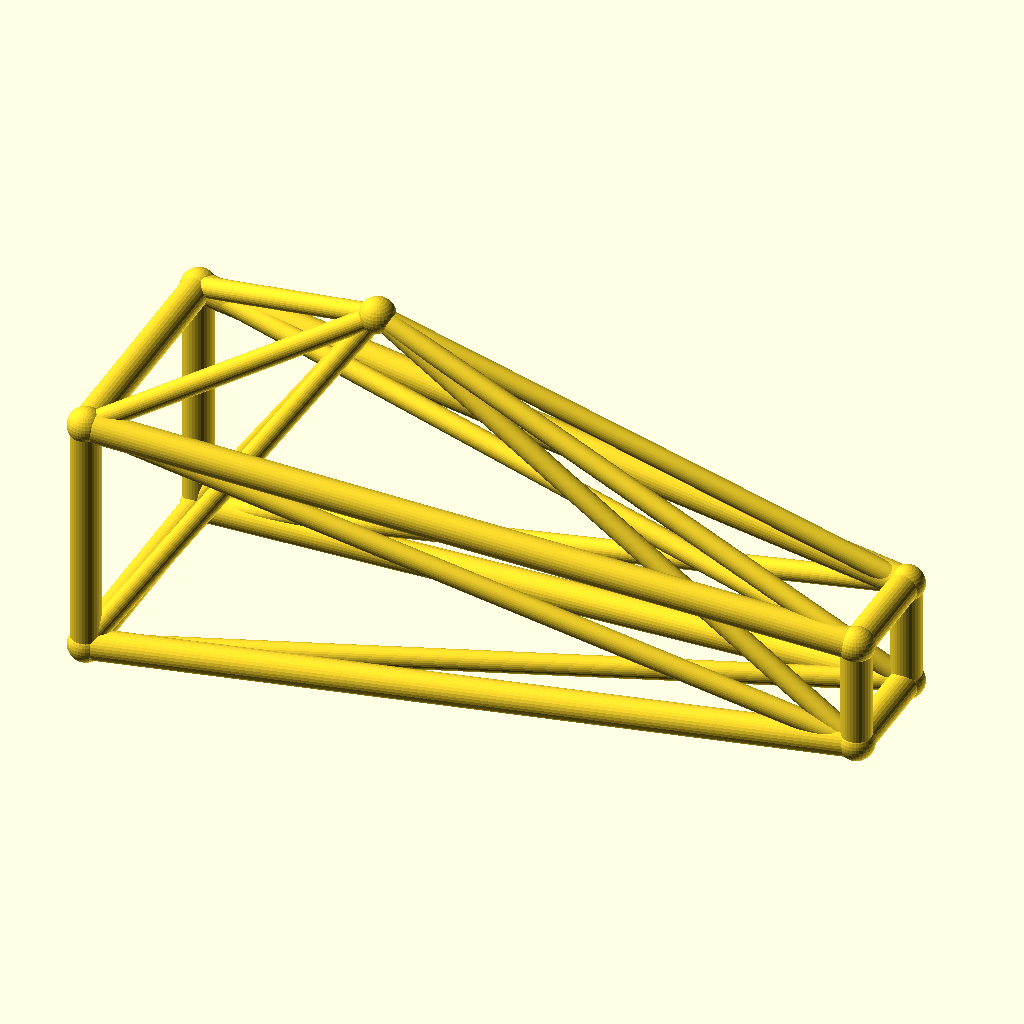
Cell 1 — every parameter at its default value.
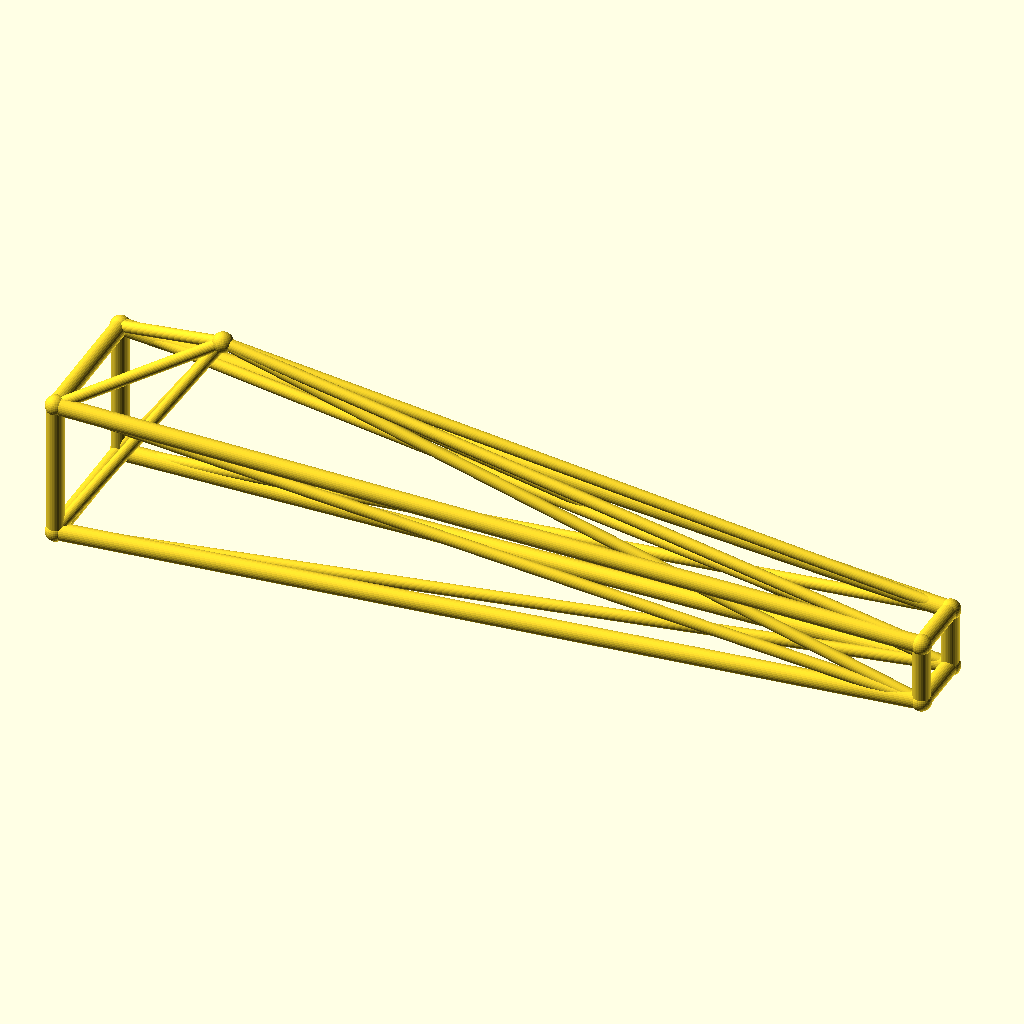
Cell 2: jib_l = 220 (everything else at default).
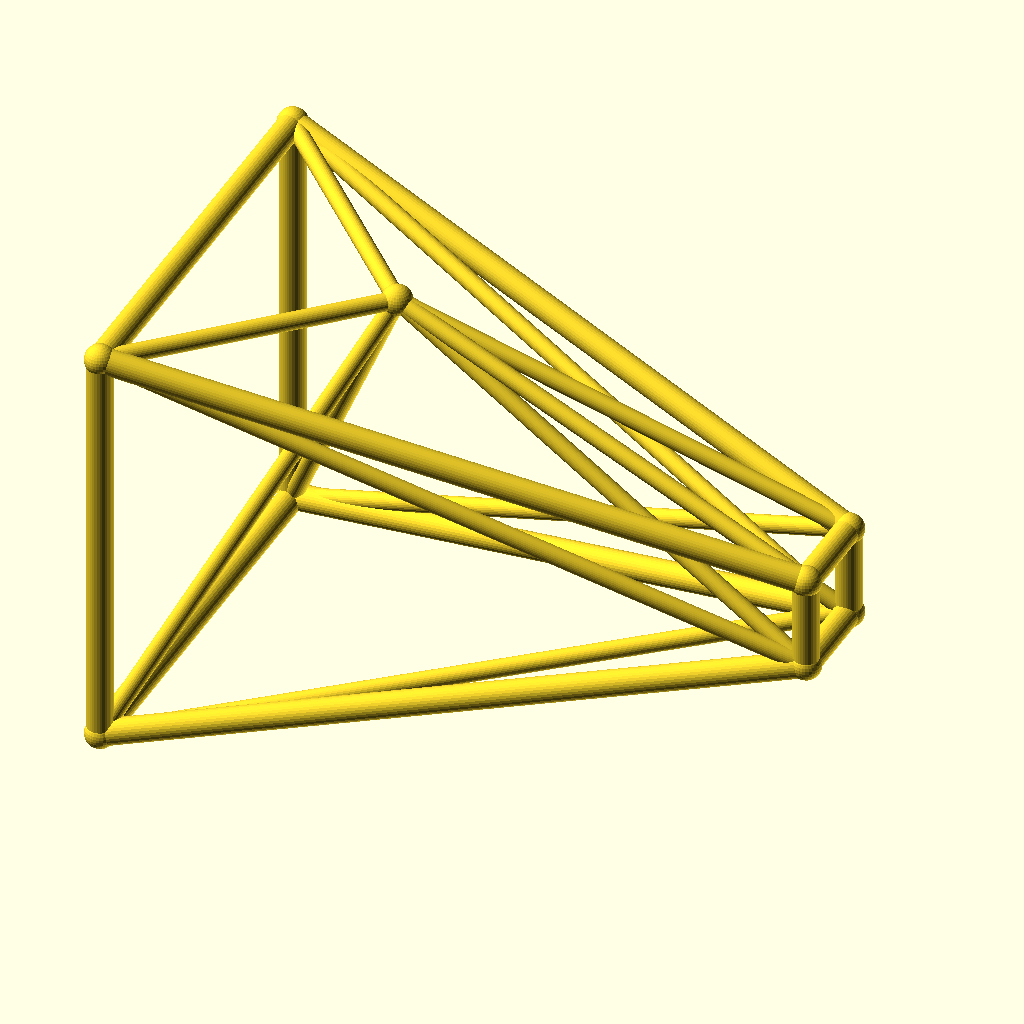
Cell 3: root_w = 36 (everything else at default).
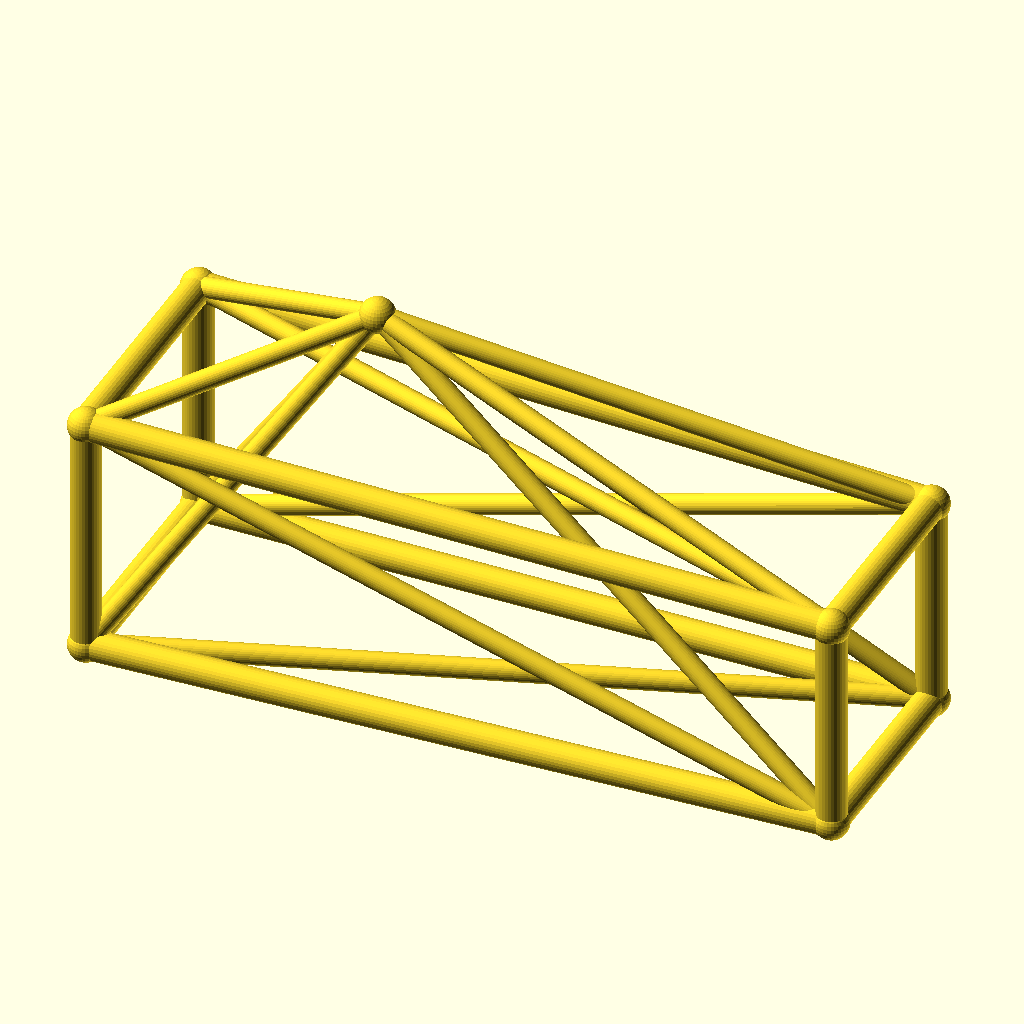
Cell 4: tip_w = 16 (everything else at default).
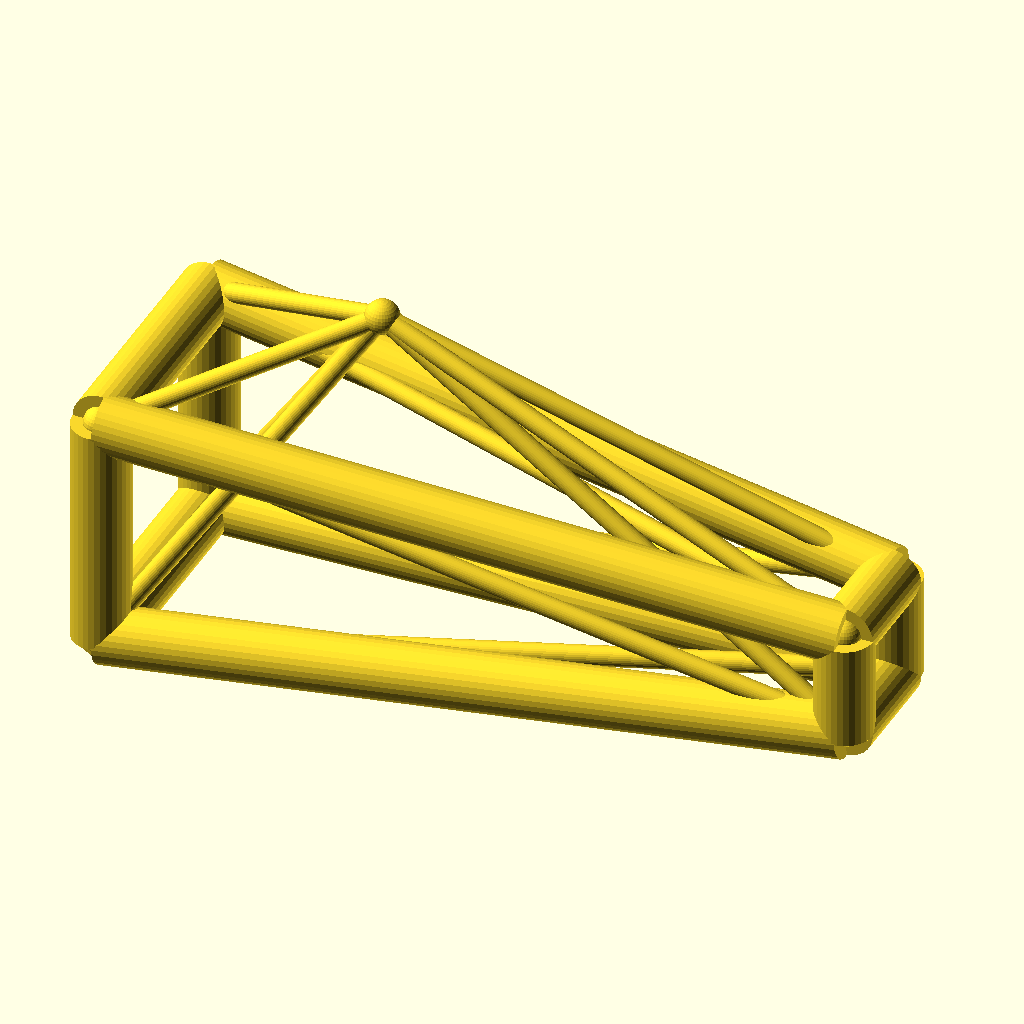
Cell 5: chord_r = 4.4 (everything else at default).
All cells are drawn from the same view direction (rotation 55°, 0°, 25°, orthographic, colour scheme Cornfield), but the view is re-fitted for each cell, so position and scale can differ between cells as well as the parameter.
The OpenSCAD source (optional_data/data/wire3/cranejib/scene_0009.scad):
$fn = 32;

// ----------------------------------------------------------------------
// Crane jib: kingpost jib, 110 mm
// ----------------------------------------------------------------------

// --- parameters (mm) ---
jib_l = 110;              // jib length, X
root_w = 18;              // half width of the root ring
tip_w = 8;                // half width of the tip ring
deck_h = 20;              // height of the jib axis
chord_r = 2.2;            // ring and chord radius
brace_r = 1.5;            // diagonal radius
joint_r = 2.6;            // joint ball radius
post_h = 35;              // kingpost height above the axis
kp_x = 35;                // kingpost position along the jib

bbox_x = jib_l + 2 * joint_r;  // overall X, joints included
bbox_y = 2 * root_w + 2 * joint_r;  // overall Y, joints included
bbox_z = 53 + 2 * joint_r;  // overall Z, joints included
chord_d = 2 * chord_r;  // chord stock diameter
brace_d = 2 * brace_r;  // brace stock diameter
root_d = 2 * root_w;  // root ring section
tip_d = 2 * tip_w;  // tip ring section
jib_h = 2 * root_w;  // root ring height
nodes = [[0, -root_w, deck_h - root_w], [0, root_w, deck_h - root_w], [0, root_w, deck_h + root_w], [0, -root_w, deck_h + root_w], [jib_l, -tip_w, deck_h - tip_w], [jib_l, tip_w, deck_h - tip_w], [jib_l, tip_w, deck_h + tip_w], [jib_l, -tip_w, deck_h + tip_w], [kp_x, 0, deck_h + post_h]];

module member(a, b, r) {
  /* round stock from joint a to joint b, ends buried in the joint balls */
  d = b - a;
  length = norm(d);
  translate(a) rotate([0, acos(d[2] / length), atan2(d[1], d[0])])
    cylinder(h = length, r = r);
}

module joint(p, r) {
  /* ball at the joint centre, fatter than every member meeting there */
  translate(p) sphere(r = r);
}

/* members - each call is one graph edge */
member(nodes[0], nodes[1], chord_r);
member(nodes[1], nodes[2], chord_r);
member(nodes[2], nodes[3], chord_r);
member(nodes[3], nodes[0], chord_r);
member(nodes[4], nodes[5], chord_r);
member(nodes[5], nodes[6], chord_r);
member(nodes[6], nodes[7], chord_r);
member(nodes[7], nodes[4], chord_r);
member(nodes[0], nodes[4], chord_r);
member(nodes[0], nodes[5], brace_r);
member(nodes[8], nodes[0], brace_r);
member(nodes[8], nodes[4], brace_r);
member(nodes[1], nodes[5], chord_r);
member(nodes[1], nodes[6], brace_r);
member(nodes[8], nodes[1], brace_r);
member(nodes[8], nodes[5], brace_r);
member(nodes[2], nodes[6], chord_r);
member(nodes[2], nodes[7], brace_r);
member(nodes[8], nodes[2], brace_r);
member(nodes[8], nodes[6], brace_r);
member(nodes[3], nodes[7], chord_r);
member(nodes[3], nodes[4], brace_r);
member(nodes[8], nodes[3], brace_r);
member(nodes[8], nodes[7], brace_r);

/* joint balls */
for (p = nodes) joint(p, joint_r);
Customizer parameters (derived from the source; name, type, default, range or options):
jib_l: number, default 110
root_w: number, default 18
tip_w: number, default 8
deck_h: number, default 20
chord_r: number, default 2.2
brace_r: number, default 1.5
joint_r: number, default 2.6
post_h: number, default 35
kp_x: number, default 35
